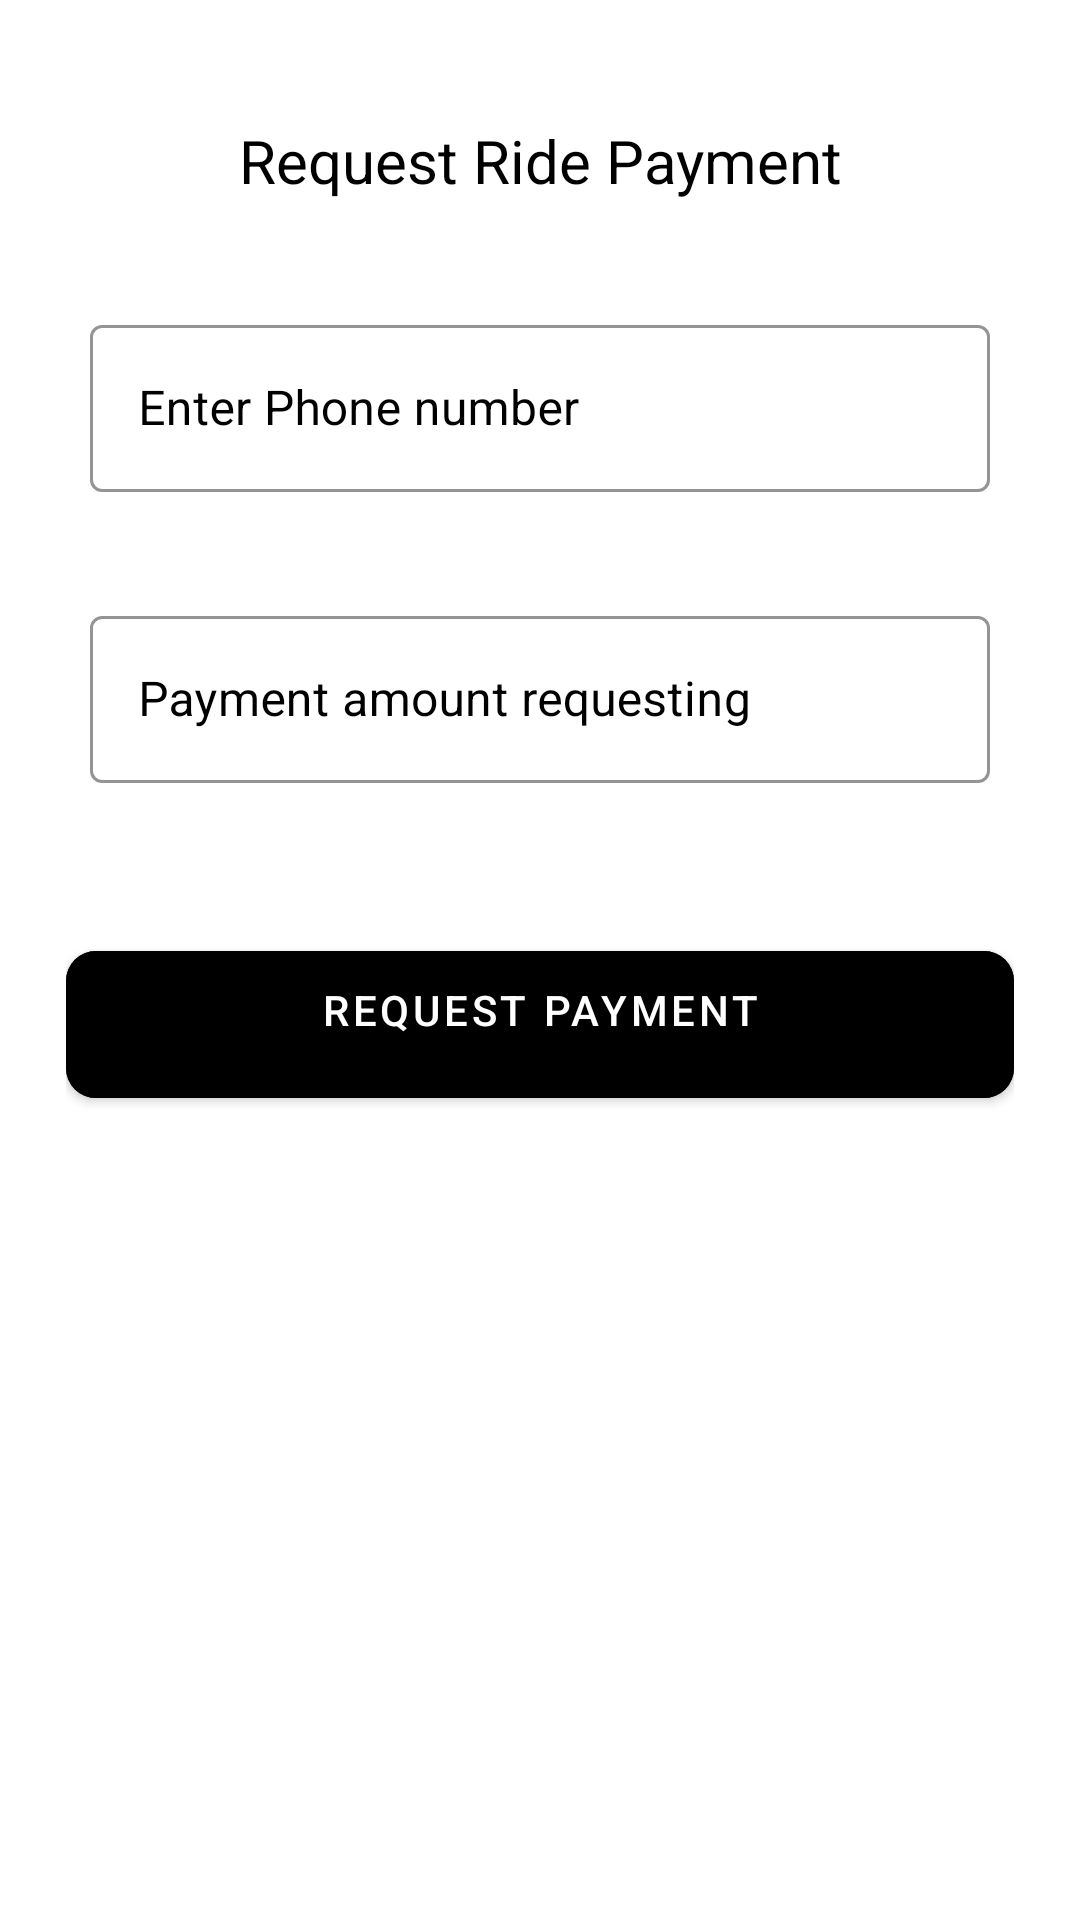

Produce the Android XML layout that renders to this screen, including the resource entries it uses.
<!-- AndroidManifest.xml: application theme Theme.RidePal -->
<!-- res/layout/activity_payment.xml -->
<?xml version="1.0" encoding="utf-8"?>
<ScrollView xmlns:android="http://schemas.android.com/apk/res/android"
    xmlns:app="http://schemas.android.com/apk/res-auto"
    xmlns:tools="http://schemas.android.com/tools"
    android:layout_width="match_parent"
    android:layout_height="match_parent"
    android:background="@color/white"
    android:scrollbars="none"
    tools:context=".PaymentActivity">

    <LinearLayout
        android:layout_width="match_parent"
        android:layout_height="wrap_content"
        android:layout_marginStart="22dp"
        android:layout_marginEnd="22dp"
        android:orientation="vertical">


        <TextView
            android:layout_width="300dp"
            android:layout_height="wrap_content"
            android:layout_gravity="center"
            android:gravity="center"
            android:layout_marginTop="40dp"
            android:text="Request Ride Payment"
            android:textAlignment="center"
            android:textColor="@color/black"
            android:textSize="20sp" />


        <com.google.android.material.textfield.TextInputLayout
            style="@style/Widget.MaterialComponents.TextInputLayout.OutlinedBox"
            android:layout_width="300dp"
            android:layout_height="wrap_content"
            android:layout_marginTop="36dp"
            android:layout_gravity="center"
            android:hint="Enter Phone number"
            android:textColorHint="@color/black"
            app:boxStrokeColor="@color/black">

            <com.google.android.material.textfield.TextInputEditText
                android:id="@+id/etPhone"
                android:layout_width="match_parent"
                android:layout_height="wrap_content"
                android:inputType="phone"
                android:textColor="@color/black" />

        </com.google.android.material.textfield.TextInputLayout>


        <com.google.android.material.textfield.TextInputLayout
            style="@style/Widget.MaterialComponents.TextInputLayout.OutlinedBox"
            android:layout_width="300dp"
            android:layout_height="wrap_content"
            android:layout_gravity="center"
            android:layout_marginTop="36dp"
            android:hint="Payment amount requesting"
            android:textColorHint="@color/black"
            app:boxStrokeColor="@color/black">

            <com.google.android.material.textfield.TextInputEditText
                android:id="@+id/etAmount"
                android:layout_width="match_parent"
                android:layout_height="wrap_content"
                android:inputType="number"
                android:textColor="@color/black" />

        </com.google.android.material.textfield.TextInputLayout>



        <FrameLayout
            android:layout_width="match_parent"
            android:layout_height="wrap_content"
            android:layout_marginTop="50dp">

            <ProgressBar
                android:id="@+id/signInProgressBar"
                android:layout_width="50dp"
                android:layout_height="50dp"
                android:layout_gravity="center_horizontal"
                android:visibility="invisible" />

            <com.google.android.material.button.MaterialButton
                android:id="@+id/btnPay"
                android:layout_width="match_parent"
                android:layout_height="wrap_content"
                android:backgroundTint="@color/black"
                android:paddingStart="20dp"
                android:paddingTop="10dp"
                android:paddingEnd="20dp"
                android:paddingBottom="20dp"
                android:text="Request Payment"
                android:textColor="@color/white"
                app:cornerRadius="10dp" />

        </FrameLayout>



    </LinearLayout>

</ScrollView>
<!-- resources referenced by this layout -->
<resources>
  <color name="black">#FF000000</color>
  <color name="white">#FFFFFFFF</color>
  <style name="Theme.RidePal" parent="Theme.MaterialComponents.DayNight.NoActionBar">
  
          <item name="colorPrimary">#12CEBC</item>
          <item name="colorPrimaryVariant">@color/purple_700</item>
          <item name="colorOnPrimary">@color/white</item>
  
          <item name="colorSecondary">@color/teal_200</item>
          <item name="colorSecondaryVariant">@color/teal_700</item>
          <item name="colorOnSecondary">@color/black</item>
          
          <item name="android:statusBarColor">?attr/colorPrimaryVariant</item>
  
      </style>
  <color name="purple_700">#FF3700B3</color>
  <color name="teal_200">#FF03DAC5</color>
  <color name="teal_700">#FF018786</color>
</resources>
